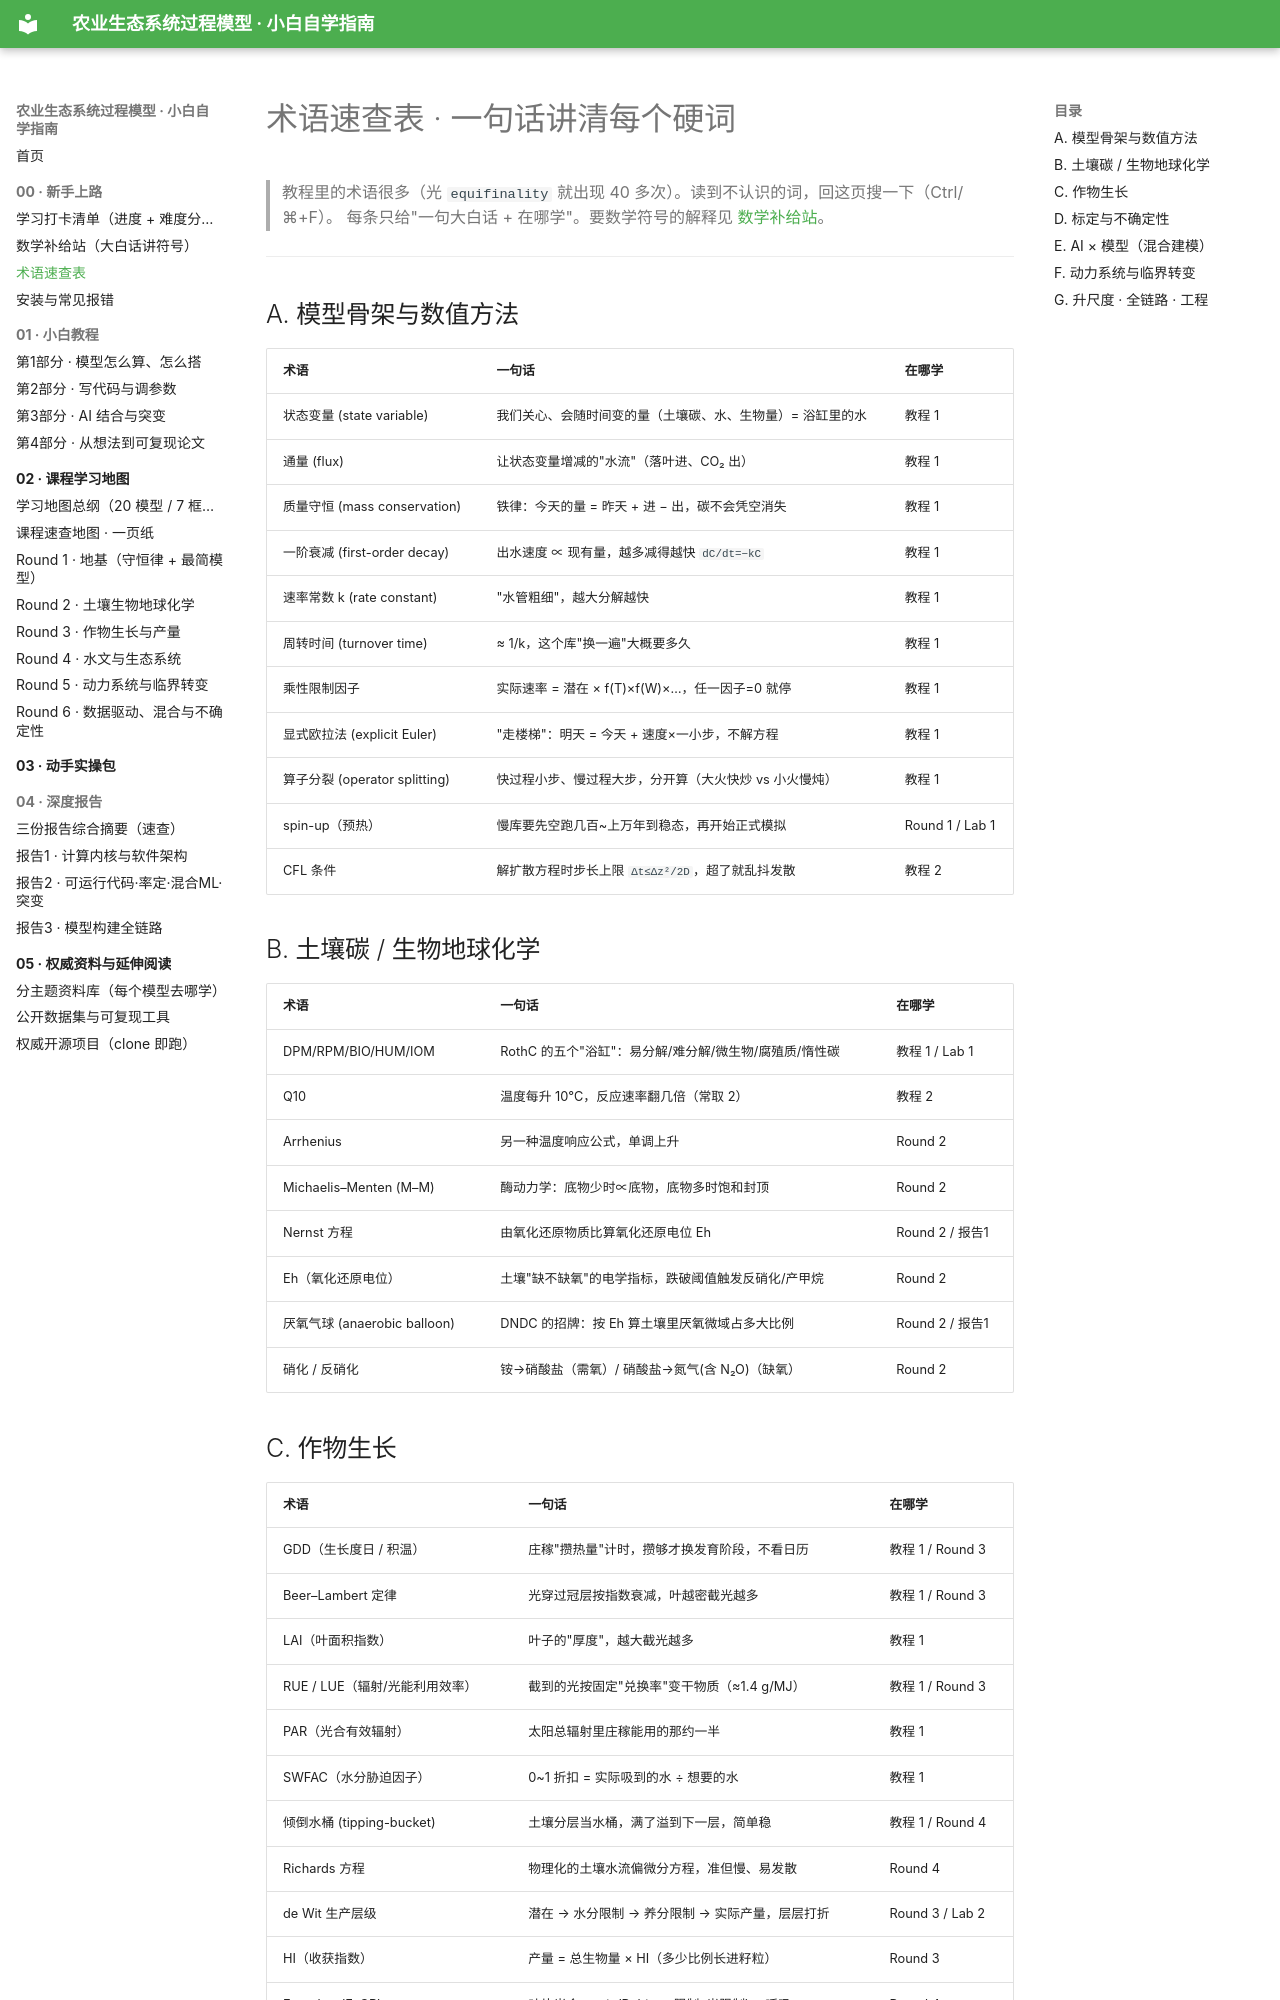

repository: FKNLEDGE/mechanic-models · page: 00_新手上路/术语表/index.html · generator: mkdocs

# 术语速查表 · 一句话讲清每个硬词

> 教程里的术语很多（光 `equifinality` 就出现 40 多次）。读到不认识的词，回这页搜一下（Ctrl/⌘+F）。
> 每条只给"一句大白话 + 在哪学"。要数学符号的解释见 [数学补给站](数学补给站.md)。

---

## A. 模型骨架与数值方法

| 术语 | 一句话 | 在哪学 |
|---|---|---|
| 状态变量 (state variable) | 我们关心、会随时间变的量（土壤碳、水、生物量）= 浴缸里的水 | 教程 1 |
| 通量 (flux) | 让状态变量增减的"水流"（落叶进、CO₂ 出） | 教程 1 |
| 质量守恒 (mass conservation) | 铁律：今天的量 = 昨天 + 进 − 出，碳不会凭空消失 | 教程 1 |
| 一阶衰减 (first-order decay) | 出水速度 ∝ 现有量，越多减得越快 `dC/dt=−kC` | 教程 1 |
| 速率常数 k (rate constant) | "水管粗细"，越大分解越快 | 教程 1 |
| 周转时间 (turnover time) | ≈ 1/k，这个库"换一遍"大概要多久 | 教程 1 |
| 乘性限制因子 | 实际速率 = 潜在 × f(T)×f(W)×…，任一因子=0 就停 | 教程 1 |
| 显式欧拉法 (explicit Euler) | "走楼梯"：明天 = 今天 + 速度×一小步，不解方程 | 教程 1 |
| 算子分裂 (operator splitting) | 快过程小步、慢过程大步，分开算（大火快炒 vs 小火慢炖） | 教程 1 |
| spin-up（预热） | 慢库要先空跑几百~上万年到稳态，再开始正式模拟 | Round 1 / Lab 1 |
| CFL 条件 | 解扩散方程时步长上限 `Δt≤Δz²/2D`，超了就乱抖发散 | 教程 2 |

## B. 土壤碳 / 生物地球化学

| 术语 | 一句话 | 在哪学 |
|---|---|---|
| DPM/RPM/BIO/HUM/IOM | RothC 的五个"浴缸"：易分解/难分解/微生物/腐殖质/惰性碳 | 教程 1 / Lab 1 |
| Q10 | 温度每升 10℃，反应速率翻几倍（常取 2） | 教程 2 |
| Arrhenius | 另一种温度响应公式，单调上升 | Round 2 |
| Michaelis–Menten (M–M) | 酶动力学：底物少时∝底物，底物多时饱和封顶 | Round 2 |
| Nernst 方程 | 由氧化还原物质比算氧化还原电位 Eh | Round 2 / 报告1 |
| Eh（氧化还原电位） | 土壤"缺不缺氧"的电学指标，跌破阈值触发反硝化/产甲烷 | Round 2 |
| 厌氧气球 (anaerobic balloon) | DNDC 的招牌：按 Eh 算土壤里厌氧微域占多大比例 | Round 2 / 报告1 |
| 硝化 / 反硝化 | 铵→硝酸盐（需氧）/ 硝酸盐→氮气(含 N₂O)（缺氧） | Round 2 |
